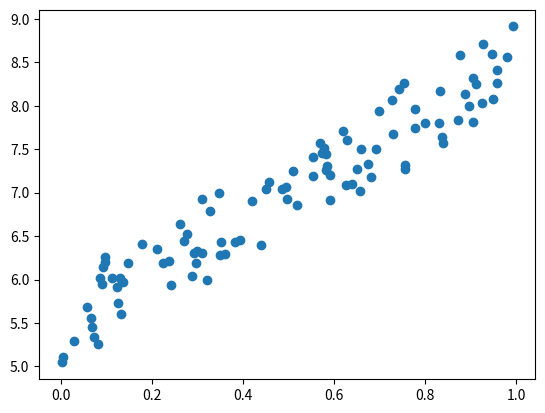

Here is the Python script that generated this plot:
import numpy as np
import matplotlib.pyplot as plt


X = np.random.rand(100,1)

Y = 5 + 3 * X + np.random.rand(100,1)

plt.scatter(X,Y)
plt.show()